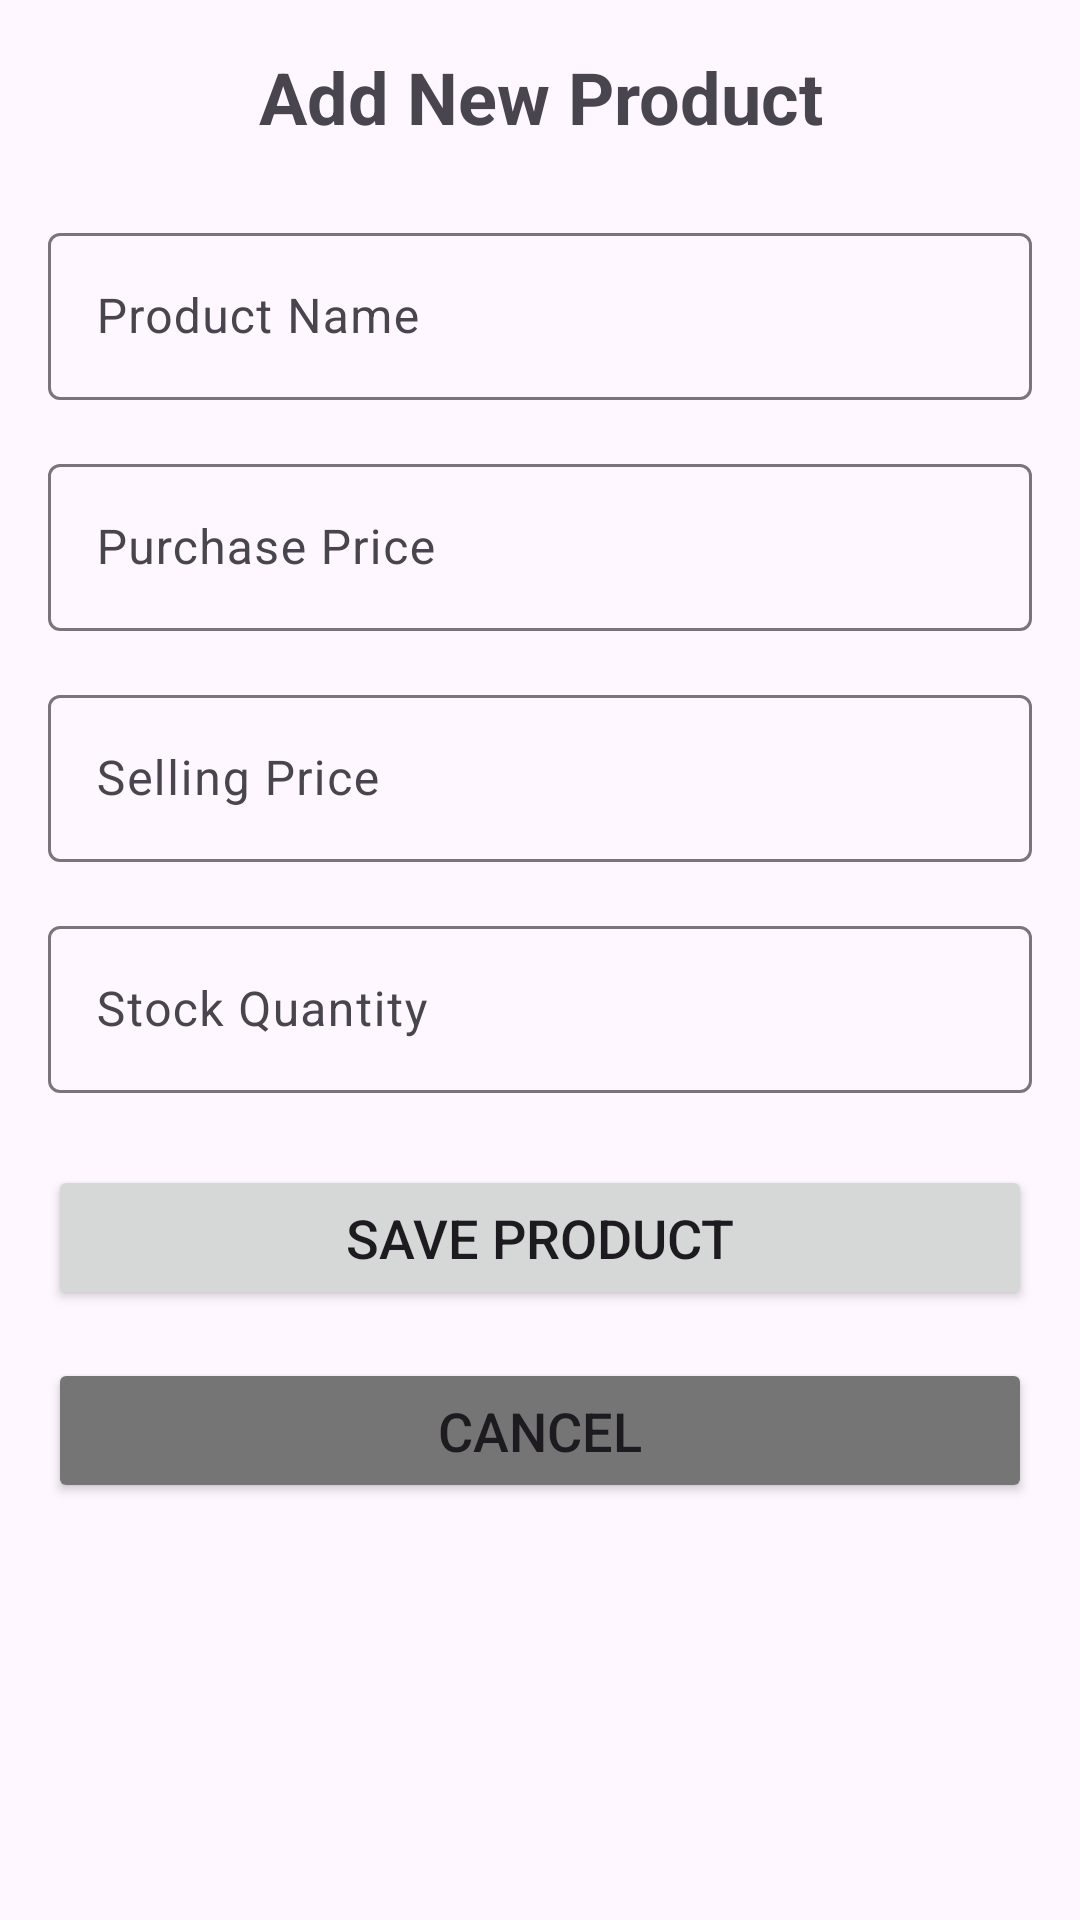

Reconstruct the res/layout file that produces this screen, plus the resources it refers to.
<!-- AndroidManifest.xml: application theme Theme.MarkeTrack -->
<!-- res/layout/fragment_add_product.xml -->
<?xml version="1.0" encoding="utf-8"?>
<ScrollView xmlns:android="http://schemas.android.com/apk/res/android"
    android:layout_width="match_parent"
    android:layout_height="match_parent"
    android:padding="16dp">

    <LinearLayout
        android:layout_width="match_parent"
        android:layout_height="wrap_content"
        android:orientation="vertical">

        <TextView
            android:id="@+id/tvHeader"
            android:layout_width="match_parent"
            android:layout_height="wrap_content"
            android:text="Add New Product"
            android:textSize="24sp"
            android:textStyle="bold"
            android:gravity="center"
            android:layout_marginBottom="24dp"/>

        <com.google.android.material.textfield.TextInputLayout
            android:layout_width="match_parent"
            android:layout_height="wrap_content"
            android:hint="Product Name"
            android:layout_marginBottom="16dp">

            <com.google.android.material.textfield.TextInputEditText
                android:id="@+id/etProductName"
                android:layout_width="match_parent"
                android:layout_height="wrap_content"
                android:inputType="textCapWords"/>
        </com.google.android.material.textfield.TextInputLayout>

        <com.google.android.material.textfield.TextInputLayout
            android:layout_width="match_parent"
            android:layout_height="wrap_content"
            android:hint="Purchase Price"
            android:layout_marginBottom="16dp">

            <com.google.android.material.textfield.TextInputEditText
                android:id="@+id/etPurchasePrice"
                android:layout_width="match_parent"
                android:layout_height="wrap_content"
                android:inputType="numberDecimal"/>
        </com.google.android.material.textfield.TextInputLayout>

        <com.google.android.material.textfield.TextInputLayout
            android:layout_width="match_parent"
            android:layout_height="wrap_content"
            android:hint="Selling Price"
            android:layout_marginBottom="16dp">

            <com.google.android.material.textfield.TextInputEditText
                android:id="@+id/etSellingPrice"
                android:layout_width="match_parent"
                android:layout_height="wrap_content"
                android:inputType="numberDecimal"/>
        </com.google.android.material.textfield.TextInputLayout>

        <com.google.android.material.textfield.TextInputLayout
            android:layout_width="match_parent"
            android:layout_height="wrap_content"
            android:hint="Stock Quantity"
            android:layout_marginBottom="24dp">

            <com.google.android.material.textfield.TextInputEditText
                android:id="@+id/etStockQuantity"
                android:layout_width="match_parent"
                android:layout_height="wrap_content"
                android:inputType="number"/>
        </com.google.android.material.textfield.TextInputLayout>

        <Button
            android:id="@+id/btnSaveProduct"
            android:layout_width="match_parent"
            android:layout_height="wrap_content"
            android:text="Save Product"
            android:textSize="18sp"
            android:padding="12dp"
            android:layout_marginBottom="16dp"/>

        <Button
            android:id="@+id/btnDeleteProduct"
            android:layout_width="match_parent"
            android:layout_height="wrap_content"
            android:text="Delete Product"
            android:backgroundTint="#D32F2F"
            android:textSize="18sp"
            android:padding="12dp"
            android:layout_marginBottom="16dp"
            android:visibility="gone"/>

        <Button
            android:id="@+id/btnCancel"
            android:layout_width="match_parent"
            android:layout_height="wrap_content"
            android:text="Cancel"
            android:backgroundTint="#757575"
            android:textSize="18sp"
            android:padding="12dp"/>

    </LinearLayout>
</ScrollView>
<!-- resources referenced by this layout -->
<resources>
  <style name="Theme.MarkeTrack" parent="Base.Theme.MarkeTrack" />
  <style name="Base.Theme.MarkeTrack" parent="Theme.Material3.DayNight.NoActionBar">
          
          
      </style>
</resources>
